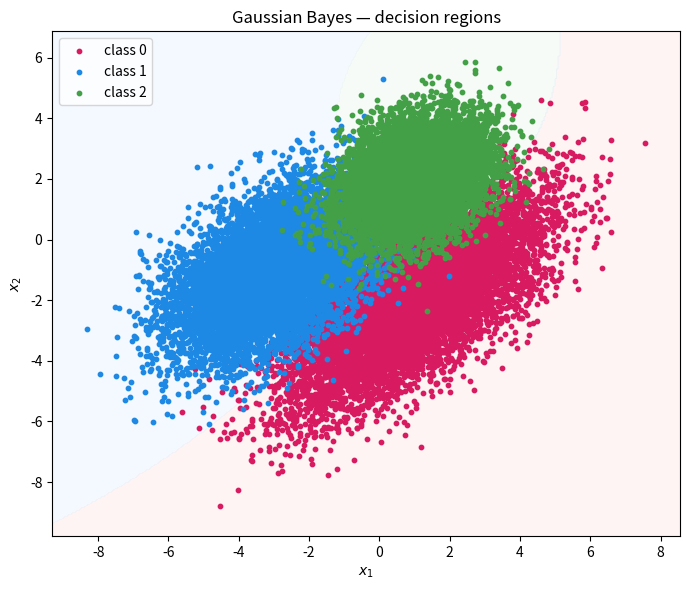

Write Python code to recreate this figure.
import numpy as np
import matplotlib.pyplot as plt
from matplotlib.colors import ListedColormap

# исходные параметры распределений трех классов
r1 = 0.7
D1 = 3.0
mean1 = [1, -2]
V1 = [[D1, D1 * r1], [D1 * r1, D1]]

r2 = 0.5
D2 = 2.0
mean2 = [-3, -1]
V2 = [[D2, D2 * r2], [D2 * r2, D2]]

r3 = 0.3
D3 = 1.0
mean3 = [1, 2]
V3 = [[D3, D3 * r3], [D3 * r3, D3]]

# моделирование обучающей выборки
N = 10000
x1 = np.random.multivariate_normal(mean1, V1, N).T
x2 = np.random.multivariate_normal(mean2, V2, N).T
x3 = np.random.multivariate_normal(mean3, V3, N).T

x_train = np.hstack([x1, x2, x3]).T
y_train = np.hstack([np.zeros(N), np.ones(N), np.ones(N) * 2])

mm1 = np.mean(x1.T, axis=0)
mm2 = np.mean(x2.T, axis=0)
mm3 = np.mean(x3.T, axis=0)

a = (x1.T - mm1).T
VV1 = np.array([[np.dot(a[0], a[0]) / N, np.dot(a[0], a[1]) / N],
                [np.dot(a[1], a[0]) / N, np.dot(a[1], a[1]) / N]])

a = (x2.T - mm2).T
VV2 = np.array([[np.dot(a[0], a[0]) / N, np.dot(a[0], a[1]) / N],
                [np.dot(a[1], a[0]) / N, np.dot(a[1], a[1]) / N]])

a = (x3.T - mm3).T
VV3 = np.array([[np.dot(a[0], a[0]) / N, np.dot(a[0], a[1]) / N],
                [np.dot(a[1], a[0]) / N, np.dot(a[1], a[1]) / N]])

# параметры для гауссовского байесовского классификатора
Py1, Py2, Py3 = 0.2, 0.5, 0.3
L1, L2, L3 = 1, 1, 1

# здесь продолжайте программу
predict = []
b = lambda x, v, m, l, py: np.log(l * py) - 0.5 * (x - m) @ np.linalg.inv(v) @ (x - m).T - 0.5 * np.log(np.linalg.det(v))
for i in range(len(x_train)):
    a = np.argmax([b(x_train[i], VV1, mm1, L1, Py1), b(x_train[i], VV2, mm2, L2, Py2), b(x_train[i], VV3, mm3, L3, Py3)])
    predict.append(a)

Q = np.sum(predict != y_train)


# --- предвычисления для стабильности/скорости ---
means = [mm1, mm2, mm3]
invs  = [np.linalg.inv(VV1), np.linalg.inv(VV2), np.linalg.inv(VV3)]
logd  = [np.log(np.linalg.det(VV1)), np.log(np.linalg.det(VV2)), np.log(np.linalg.det(VV3))]
priors = [Py1, Py2, Py3]
losses = [L1, L2, L3]

def score(x, k):
    d = x - means[k]
    return np.log(losses[k] * priors[k]) - 0.5 * d @ invs[k] @ d - 0.5 * logd[k]

# --- решётка и классификация каждой точки решётки ---
pad = 1.0
x_min, y_min = x_train.min(axis=0) - pad
x_max, y_max = x_train.max(axis=0) + pad

xx, yy = np.meshgrid(
    np.linspace(x_min, x_max, 400),
    np.linspace(y_min, y_max, 400),
)
grid = np.c_[xx.ravel(), yy.ravel()]

S = np.stack([
    np.array([score(p, 0) for p in grid]),
    np.array([score(p, 1) for p in grid]),
    np.array([score(p, 2) for p in grid]),
], axis=1)
zz = np.argmax(S, axis=1).reshape(xx.shape)

# --- отрисовка областей решений и обучающих точек ---
cmap_bg = ListedColormap(["#fde2e2", "#e1f0ff", "#e6f4ea"])
colors_pts = ["#d81b60", "#1e88e5", "#43a047"]

plt.figure(figsize=(7, 6))
plt.contourf(xx, yy, zz, levels=[-0.5, 0.5, 1.5, 2.5], cmap=cmap_bg, alpha=0.35)

plt.scatter(x1[0], x1[1], s=10, c=colors_pts[0], label="class 0")
plt.scatter(x2[0], x2[1], s=10, c=colors_pts[1], label="class 1")
plt.scatter(x3[0], x3[1], s=10, c=colors_pts[2], label="class 2")

plt.xlabel("$x_1$")
plt.ylabel("$x_2$")
plt.title("Gaussian Bayes — decision regions")
plt.legend(loc="upper left")
plt.tight_layout()
plt.show()